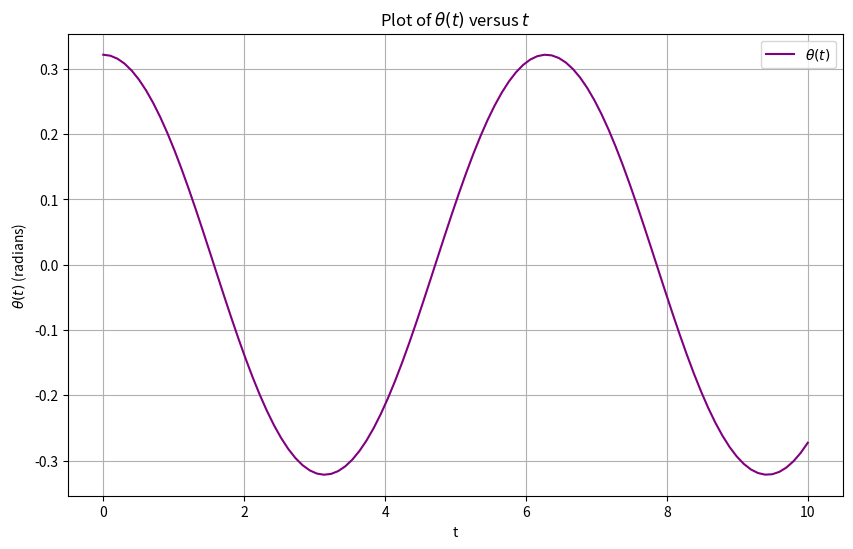

Write Python code to recreate this figure.
import numpy as np
import matplotlib.pyplot as plt
from sympy import symbols, sin, cos, diff, atan2
import sympy as sp 

# Problem 1(c) - Velocity, acceleration, and angle θ(t)

# Define the curve r(t) = (3t, sin(t), t^2)
t = symbols('t')
r_t = [3 * t, sin(t), t**2]

# Calculate velocity and acceleration as derivatives of r(t)
velocity = [diff(component, t) for component in r_t]
acceleration = [diff(component, t) for component in velocity]

print(f"Velocity vector: {velocity}")
print(f"Acceleration vector: {acceleration}")

# Calculate θ(t) = arctan(vy / vx), where vx and vy are velocity components
vx, vy = velocity[0], velocity[1]
theta_t = atan2(vy, vx)

# Plot θ(t) versus t over the interval [0, 10]

theta_func = sp.lambdify(t, theta_t, 'numpy')

t_values = np.linspace(0, 10, 100)
theta_values = theta_func(t_values)

# Plotting θ(t)
plt.figure(figsize=(10, 6))
plt.plot(t_values, theta_values, label=r"$\theta(t)$", color="purple")
plt.title(r"Plot of $\theta(t)$ versus $t$")
plt.xlabel("t")
plt.ylabel(r"$\theta(t)$ (radians)")
plt.grid(True)
plt.legend()
plt.show()
